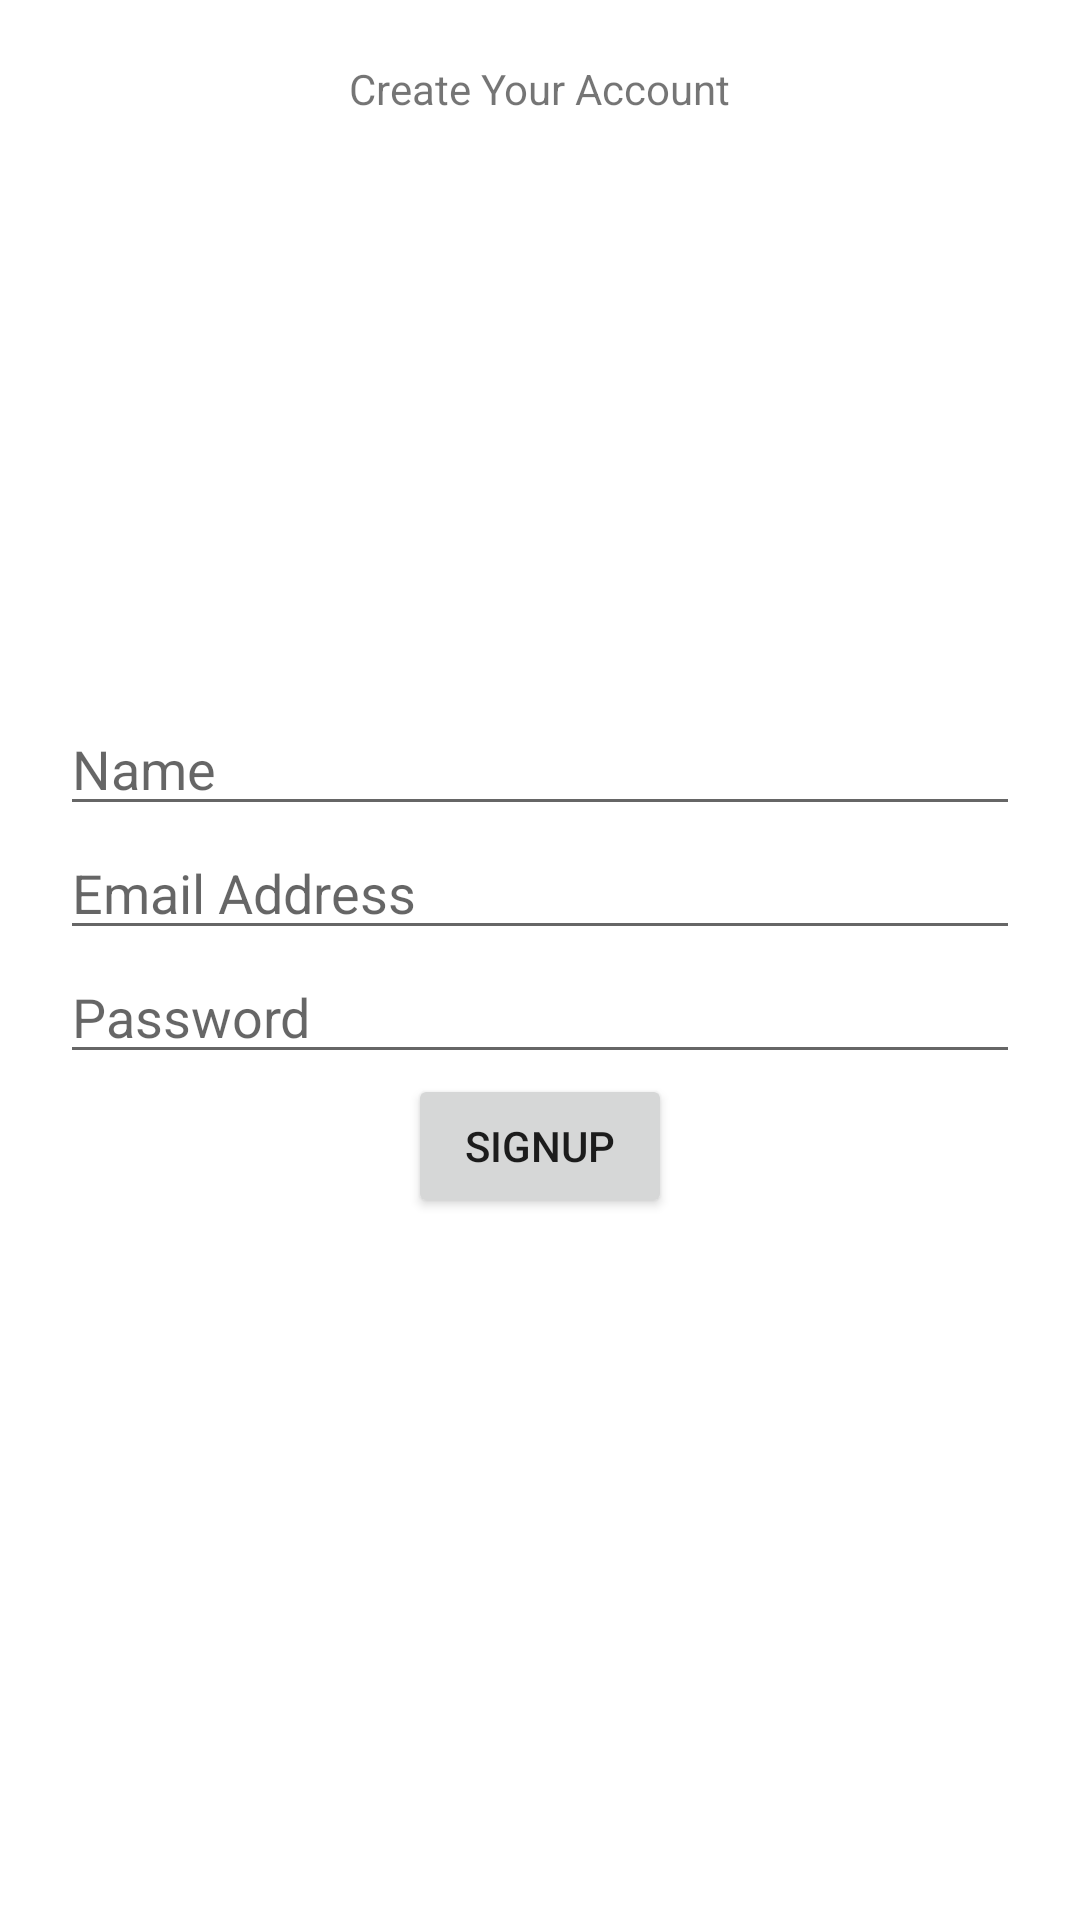

Here is an Android app screen rendered from its layout file. Give the layout XML and the strings, colors and styles it references.
<!-- AndroidManifest.xml: application theme Theme.Lecture1Batch3Java -->
<!-- res/layout/activity_create_account.xml -->
<?xml version="1.0" encoding="utf-8"?>
<ScrollView android:layout_height="match_parent"
    android:layout_width="match_parent"
    android:fillViewport="true"
    xmlns:android="http://schemas.android.com/apk/res/android">

    <RelativeLayout
        xmlns:tools="http://schemas.android.com/tools"
        android:layout_width="match_parent"
        android:layout_height="wrap_content"
        android:padding="20dp"
        tools:context=".CreateAccountActivity">

        <TextView
            android:id="@+id/textView"
            android:layout_width="wrap_content"
            android:layout_height="wrap_content"
            android:text="Create Your Account"
            android:layout_centerHorizontal="true" />

        <ImageView
            android:id="@+id/userImage"
            android:layout_width="200dp"
            android:layout_height="200dp"
            android:layout_marginTop="20dp"
            android:layout_below="@id/textView"
            android:layout_centerHorizontal="true" />

        <LinearLayout
            android:layout_width="match_parent"
            android:layout_height="wrap_content"
            android:layout_centerInParent="true"
            android:orientation="vertical">

            <EditText
                android:id="@+id/text_name"
                android:layout_width="match_parent"
                android:layout_height="wrap_content"
                android:inputType="textPersonName"
                android:hint="Name" />

            <EditText
                android:id="@+id/text_email"
                android:layout_width="match_parent"
                android:layout_height="wrap_content"
                android:inputType="textEmailAddress"
                android:hint="Email Address" />

            <EditText
                android:id="@+id/text_password"
                android:layout_width="match_parent"
                android:layout_height="wrap_content"
                android:inputType="textPassword"
                android:hint="Password" />

            <Button
                android:id="@+id/btn_sign_up"
                android:layout_width="wrap_content"
                android:layout_height="wrap_content"
                android:layout_gravity="center"
                android:text="Signup"/>

        </LinearLayout>

    </RelativeLayout>
</ScrollView>
<!-- resources referenced by this layout -->
<resources>
  <style name="Theme.Lecture1Batch3Java" parent="Theme.MaterialComponents.DayNight.DarkActionBar">
          
          <item name="colorPrimary">@color/purple_500</item>
          <item name="colorPrimaryVariant">@color/purple_700</item>
          <item name="colorOnPrimary">@color/white</item>
          
          <item name="colorSecondary">@color/teal_200</item>
          <item name="colorSecondaryVariant">@color/teal_700</item>
          <item name="colorOnSecondary">@color/black</item>
          
          <item name="android:statusBarColor" tools:targetApi="l">?attr/colorPrimaryVariant</item>
          
      </style>
  <!-- not gathered from this repository: default colours our renderer supplied (Android Studio template values) -->
  <color name="purple_500">#FF6200EE</color>
  <color name="purple_700">#FF3700B3</color>
  <color name="teal_200">#FF03DAC5</color>
  <color name="teal_700">#FF018786</color>
  <color name="black">#FF000000</color>
  <color name="white">#FFFFFFFF</color>
</resources>
